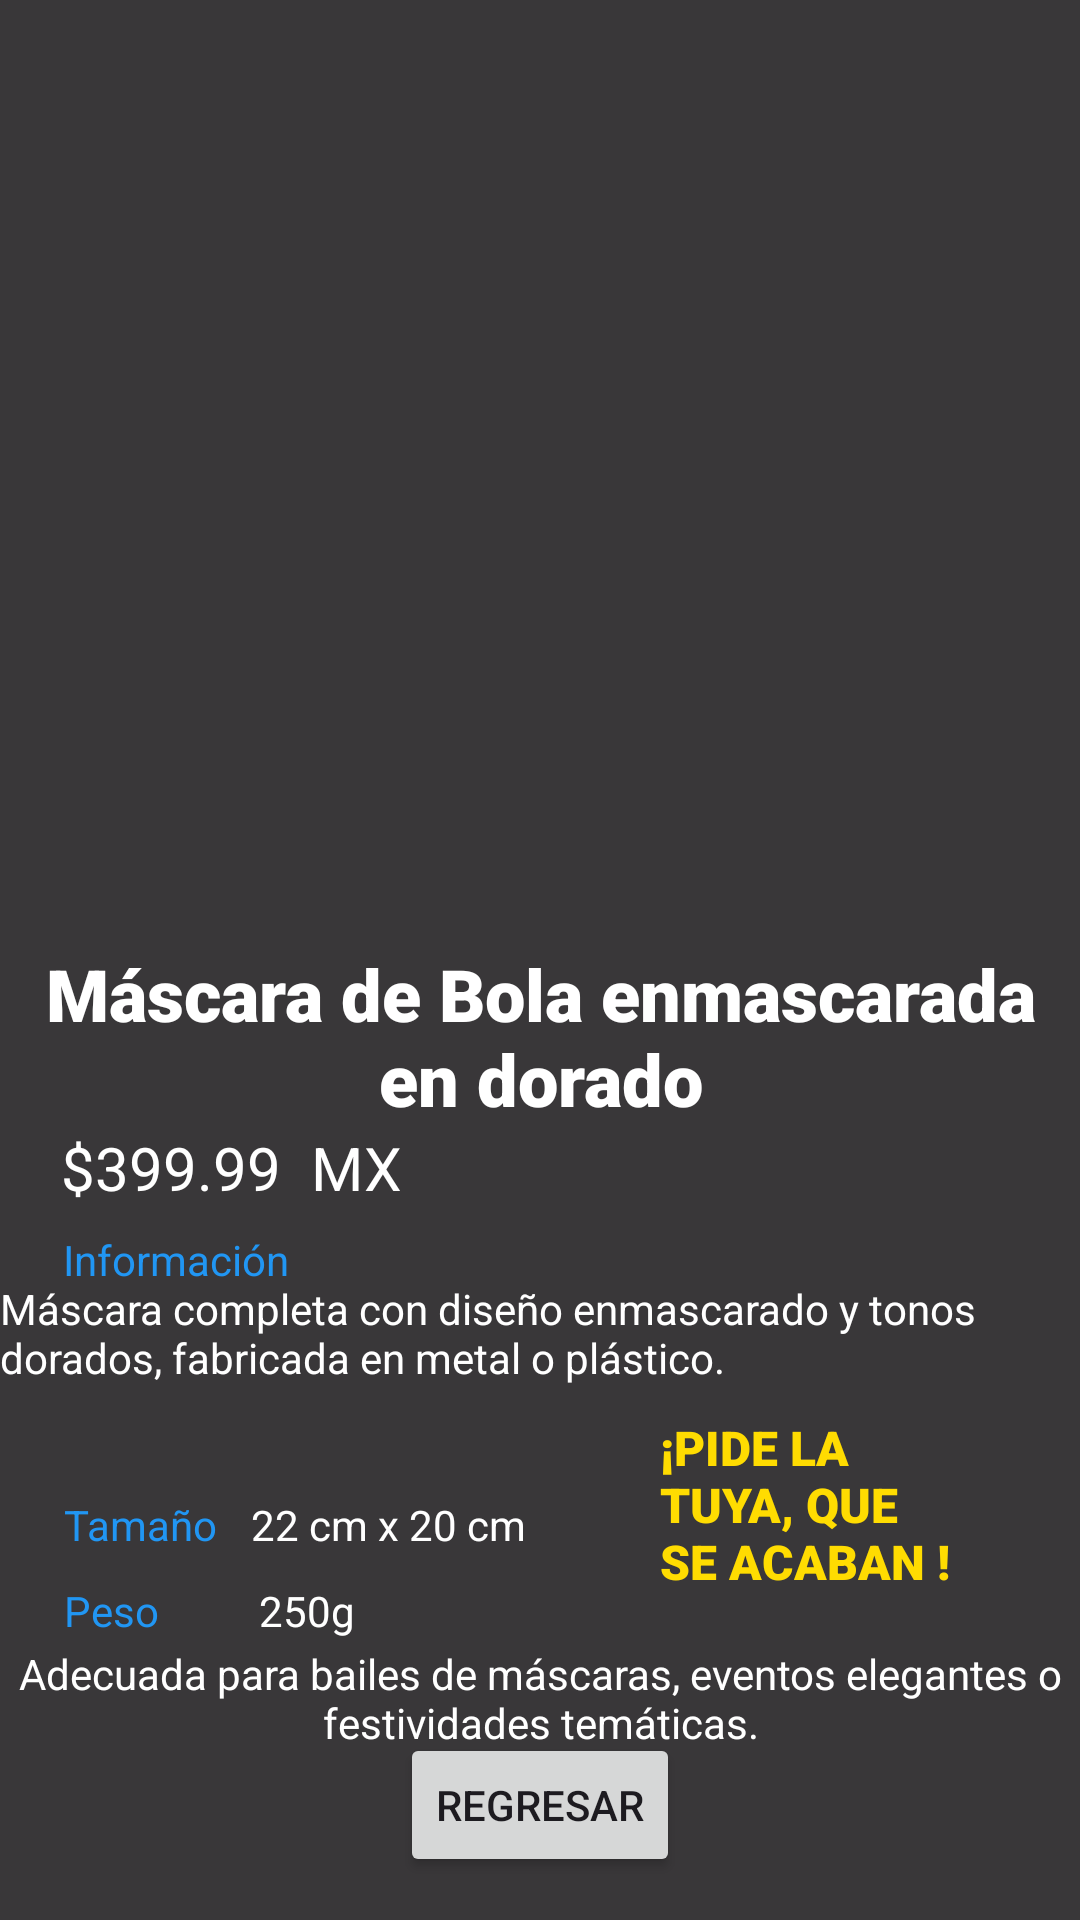

Android layout source for this screen:
<!-- AndroidManifest.xml: application theme Theme.ProyectoU5TAP -->
<!-- res/layout/masc4.xml -->
<?xml version="1.0" encoding="utf-8"?>
<androidx.constraintlayout.widget.ConstraintLayout xmlns:android="http://schemas.android.com/apk/res/android"
    xmlns:app="http://schemas.android.com/apk/res-auto"
    xmlns:tools="http://schemas.android.com/tools"
    android:layout_width="match_parent"
    android:layout_height="match_parent"
    android:background="#C6000000">

    <TextView
        android:id="@+id/textView9"
        android:layout_width="wrap_content"
        android:layout_height="wrap_content"
        android:text="250g"
        android:textColor="#FFFFFF"
        app:layout_constraintBottom_toBottomOf="parent"
        app:layout_constraintHorizontal_bias="0.263"
        app:layout_constraintLeft_toLeftOf="parent"
        app:layout_constraintRight_toRightOf="parent"
        app:layout_constraintTop_toTopOf="parent"
        app:layout_constraintVertical_bias="0.849" />

    <TextView
        android:id="@+id/textView8"
        android:layout_width="wrap_content"
        android:layout_height="wrap_content"
        android:text="Tamaño"
        android:textColor="#2196F3"
        app:layout_constraintBottom_toBottomOf="parent"
        app:layout_constraintHorizontal_bias="0.069"
        app:layout_constraintLeft_toLeftOf="parent"
        app:layout_constraintRight_toRightOf="parent"
        app:layout_constraintTop_toTopOf="parent"
        app:layout_constraintVertical_bias="0.803" />

    <TextView
        android:id="@+id/textView6"
        android:layout_width="wrap_content"
        android:layout_height="wrap_content"
        android:text="Peso"
        android:textColor="#2196F3"
        app:layout_constraintBottom_toBottomOf="parent"
        app:layout_constraintHorizontal_bias="0.065"
        app:layout_constraintLeft_toLeftOf="parent"
        app:layout_constraintRight_toRightOf="parent"
        app:layout_constraintTop_toTopOf="parent"
        app:layout_constraintVertical_bias="0.849" />

    <ImageView
        android:id="@+id/imageView"
        android:layout_width="351dp"
        android:layout_height="311dp"
        android:background="@drawable/m4"
        android:scaleType="fitCenter"
        app:layout_constraintBottom_toBottomOf="parent"
        app:layout_constraintEnd_toEndOf="parent"
        app:layout_constraintLeft_toLeftOf="parent"
        app:layout_constraintRight_toRightOf="parent"
        app:layout_constraintStart_toStartOf="parent"
        app:layout_constraintTop_toTopOf="parent"
        app:layout_constraintVertical_bias="0.102" />

    <TextView
        android:id="@+id/textView2"
        android:layout_width="336dp"
        android:layout_height="76dp"
        android:fontFamily="sans-serif-black"
        android:gravity="center"
        android:text="Máscara de Bola enmascarada en dorado"
        android:textColor="#FFFFFF"
        android:textSize="24sp"
        app:layout_constraintBottom_toBottomOf="parent"
        app:layout_constraintEnd_toEndOf="parent"
        app:layout_constraintHorizontal_bias="0.5"
        app:layout_constraintStart_toStartOf="parent"
        app:layout_constraintTop_toTopOf="parent"
        app:layout_constraintVertical_bias="0.545" />

    <TextView
        android:id="@+id/textView3"
        android:layout_width="134dp"
        android:layout_height="38dp"
        android:text="$399.99  MX"
        android:textColor="#FFFFFF"
        android:textSize="20sp"
        app:layout_constraintBottom_toBottomOf="parent"
        app:layout_constraintHorizontal_bias="0.09"
        app:layout_constraintLeft_toLeftOf="parent"
        app:layout_constraintRight_toRightOf="parent"
        app:layout_constraintTop_toTopOf="parent"
        app:layout_constraintVertical_bias="0.624" />

    <TextView
        android:id="@+id/textView4"
        android:layout_width="wrap_content"
        android:layout_height="wrap_content"
        android:text="Información"
        android:textColor="#2196F3"
        app:layout_constraintBottom_toBottomOf="parent"
        app:layout_constraintHorizontal_bias="0.074"
        app:layout_constraintLeft_toLeftOf="parent"
        app:layout_constraintRight_toRightOf="parent"
        app:layout_constraintTop_toTopOf="parent"
        app:layout_constraintVertical_bias="0.661" />

    <TextView
        android:id="@+id/textView5"
        android:layout_width="361dp"
        android:layout_height="68dp"
        android:text="Máscara completa con diseño enmascarado y tonos dorados, fabricada en metal o plástico."
        android:textColor="#FFFFFF"
        app:layout_constraintBottom_toBottomOf="parent"
        app:layout_constraintEnd_toEndOf="parent"
        app:layout_constraintLeft_toLeftOf="parent"
        app:layout_constraintRight_toRightOf="parent"
        app:layout_constraintStart_toStartOf="parent"
        app:layout_constraintTop_toTopOf="parent"
        app:layout_constraintVertical_bias="0.746" />

    <TextView
        android:id="@+id/textView7"
        android:layout_width="wrap_content"
        android:layout_height="wrap_content"
        android:text="22 cm x 20 cm"
        android:textColor="#FFFFFF"
        app:layout_constraintBottom_toBottomOf="parent"
        app:layout_constraintHorizontal_bias="0.312"
        app:layout_constraintLeft_toLeftOf="parent"
        app:layout_constraintRight_toRightOf="parent"
        app:layout_constraintTop_toTopOf="parent"
        app:layout_constraintVertical_bias="0.803" />

    <TextView
        android:id="@+id/textView10"
        android:layout_width="wrap_content"
        android:layout_height="wrap_content"
        android:gravity="center"
        android:text="Adecuada para bailes de máscaras, eventos elegantes o festividades temáticas."
        android:textColor="#FFFFFF"
        app:layout_constraintBottom_toBottomOf="parent"
        app:layout_constraintEnd_toEndOf="parent"
        app:layout_constraintHorizontal_bias="0.0"
        app:layout_constraintLeft_toLeftOf="parent"
        app:layout_constraintRight_toRightOf="parent"
        app:layout_constraintStart_toStartOf="parent"
        app:layout_constraintTop_toTopOf="parent"
        app:layout_constraintVertical_bias="0.907" />

    <Button
        android:id="@+id/buttonback"
        android:layout_width="wrap_content"
        android:layout_height="wrap_content"
        android:onClick="regM4"
        android:text="Regresar"
        app:layout_constraintBottom_toBottomOf="parent"
        app:layout_constraintEnd_toEndOf="parent"
        app:layout_constraintHorizontal_bias="0.5"
        app:layout_constraintStart_toStartOf="parent"
        app:layout_constraintTop_toTopOf="parent"
        app:layout_constraintVertical_bias="0.976" />

    <TextView
        android:id="@+id/textView11"
        android:layout_width="97dp"
        android:layout_height="76dp"
        android:fontFamily="sans-serif-black"
        android:text="¡PIDE LA TUYA, QUE SE ACABAN !"
        android:textColor="#FFDC01"
        android:textSize="16sp"
        app:layout_constraintBottom_toBottomOf="parent"
        app:layout_constraintHorizontal_bias="0.837"
        app:layout_constraintLeft_toLeftOf="parent"
        app:layout_constraintRight_toRightOf="parent"
        app:layout_constraintTop_toTopOf="parent"
        app:layout_constraintVertical_bias="0.836" />


</androidx.constraintlayout.widget.ConstraintLayout>
<!-- resources referenced by this layout -->
<resources>
  <style name="Theme.ProyectoU5TAP" parent="android:Theme.Material.Light.NoActionBar" />
</resources>
